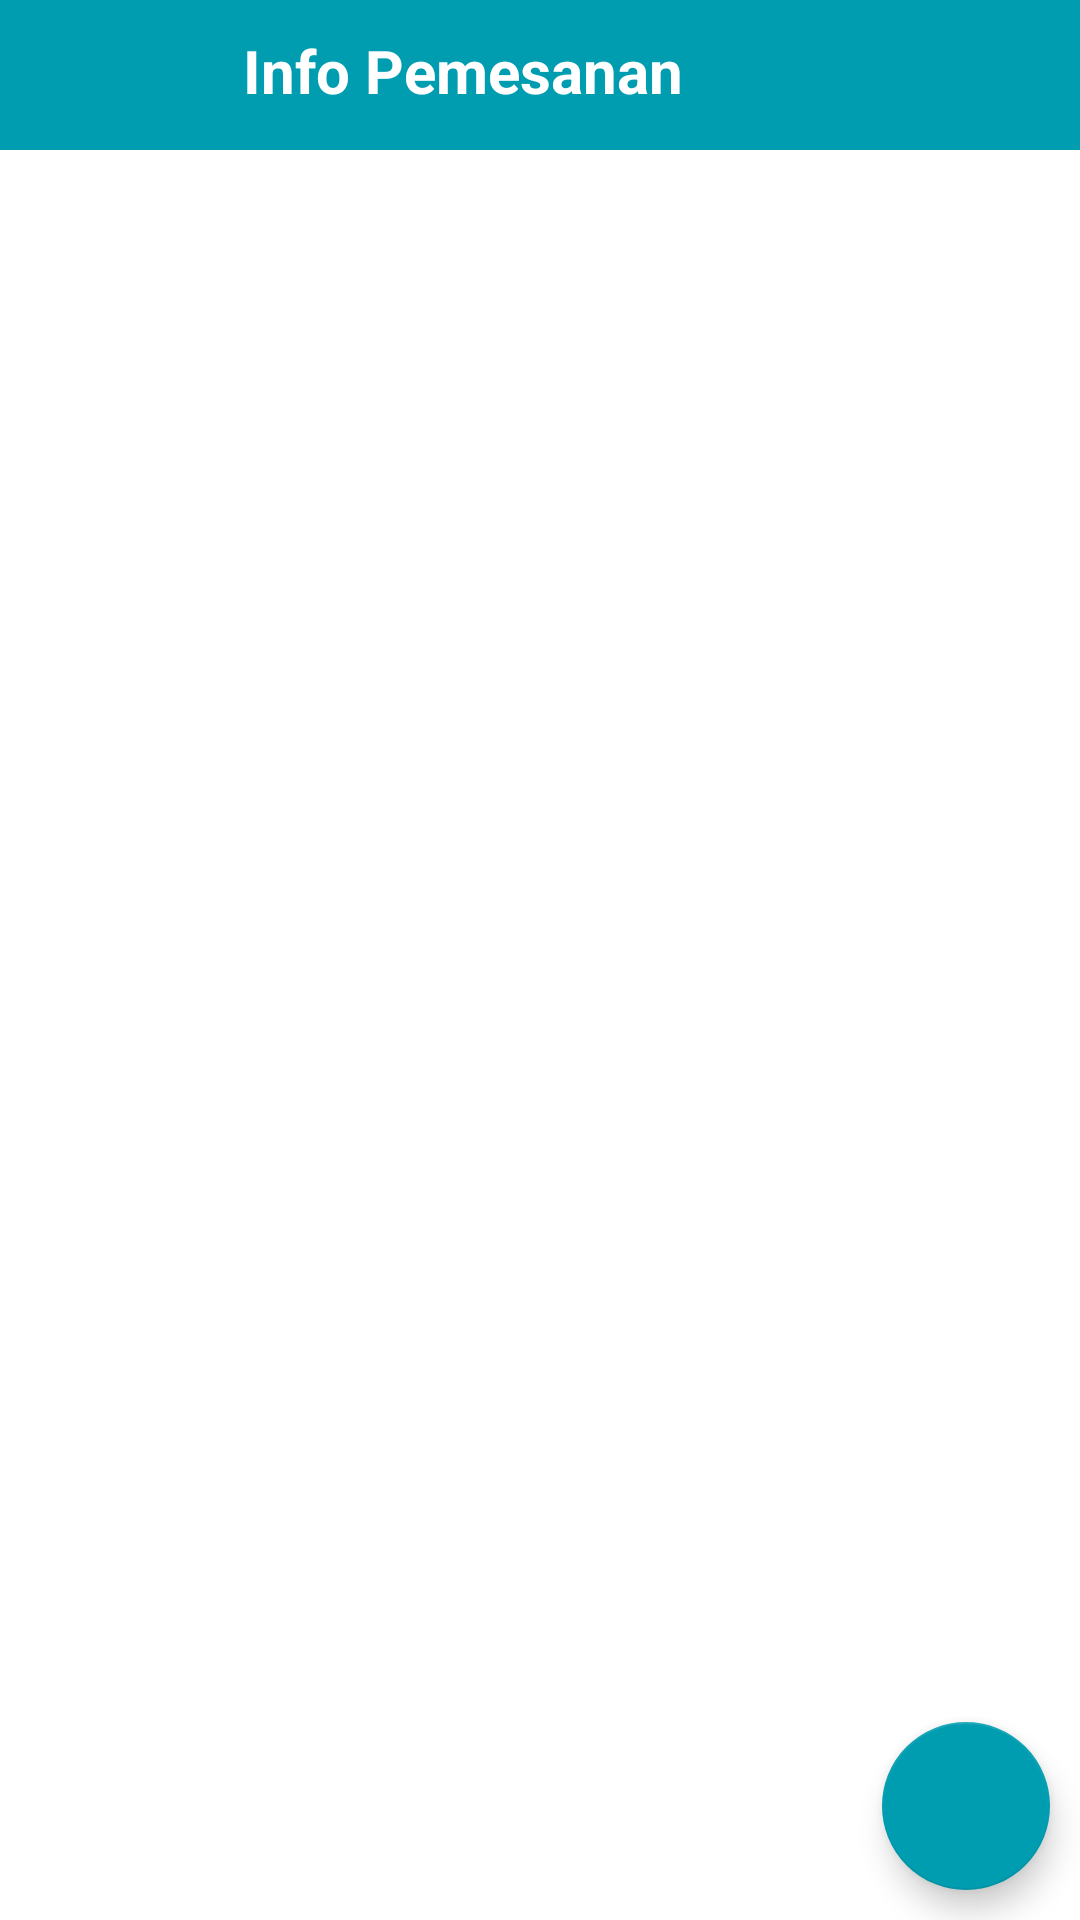

Reconstruct the res/layout file that produces this screen, plus the resources it refers to.
<!-- AndroidManifest.xml: application theme Theme.Tiketpesawat -->
<!-- res/layout/activity_info.xml -->
<?xml version="1.0" encoding="utf-8"?>
<androidx.constraintlayout.widget.ConstraintLayout
    xmlns:android="http://schemas.android.com/apk/res/android"
    xmlns:app="http://schemas.android.com/apk/res-auto"
    xmlns:tools="http://schemas.android.com/tools"
    android:layout_width="match_parent"
    android:layout_height="match_parent"
    tools:context=".info">

    <androidx.constraintlayout.widget.ConstraintLayout
        android:id="@+id/constraintLayout"
        android:layout_width="match_parent"
        android:layout_height="50dp"
        android:background="#009DB1"
        app:layout_constraintEnd_toEndOf="parent"
        app:layout_constraintStart_toStartOf="parent"
        app:layout_constraintTop_toTopOf="parent">

        <ImageView
            android:id="@+id/btn_back4"
            android:layout_width="45dp"
            android:layout_height="33dp"
            android:layout_marginStart="16dp"
            android:layout_marginTop="7dp"
            app:layout_constraintStart_toStartOf="parent"
            app:layout_constraintTop_toTopOf="parent"
            app:srcCompat="@drawable/ic_back" />

        <TextView
            android:id="@+id/textView"
            android:layout_width="152dp"
            android:layout_height="wrap_content"
            android:layout_marginStart="20dp"
            android:layout_marginTop="10dp"
            android:text="Info Pemesanan"
            android:textColor="@color/white"
            android:textSize="20sp"
            android:textStyle="bold"
            app:layout_constraintStart_toEndOf="@+id/btn_back4"
            app:layout_constraintTop_toTopOf="parent" />

    </androidx.constraintlayout.widget.ConstraintLayout>

    <androidx.recyclerview.widget.RecyclerView
        android:id="@+id/list_penumpang"
        android:layout_width="match_parent"
        android:layout_height="match_parent"
        android:layout_marginTop="55dp"
        app:layout_constraintEnd_toEndOf="parent"
        app:layout_constraintStart_toStartOf="parent"
        app:layout_constraintTop_toBottomOf="@+id/constraintLayout" />

    <com.google.android.material.floatingactionbutton.FloatingActionButton
        android:id="@+id/fab"
        android:layout_width="wrap_content"
        android:layout_height="wrap_content"
        android:layout_marginEnd="10dp"
        android:layout_marginBottom="10dp"
        app:layout_constraintBottom_toBottomOf="parent"
        app:layout_constraintEnd_toEndOf="parent"
        android:src="@drawable/ic_add"/>

</androidx.constraintlayout.widget.ConstraintLayout>
<!-- resources referenced by this layout -->
<resources>
  <color name="white">#FFFFFFFF</color>
  <style name="Theme.Tiketpesawat" parent="Theme.MaterialComponents.DayNight.NoActionBar">
          
          <item name="colorPrimary">@color/my_primary</item>
          <item name="colorPrimaryVariant">@color/my_primary</item>
          <item name="colorOnPrimary">@color/white</item>
          
          <item name="colorSecondary">@color/my_secondary</item>
          <item name="colorSecondaryVariant">@color/my_secondary</item>
          <item name="colorOnSecondary">@color/black</item>
          
          <item name="android:statusBarColor" tools:targetApi="l">@color/my_primary</item>
          
      </style>
  <color name="my_primary">#005E6A</color>
  <color name="my_secondary">#009DB1</color>
  <color name="black">#FF000000</color>
</resources>
